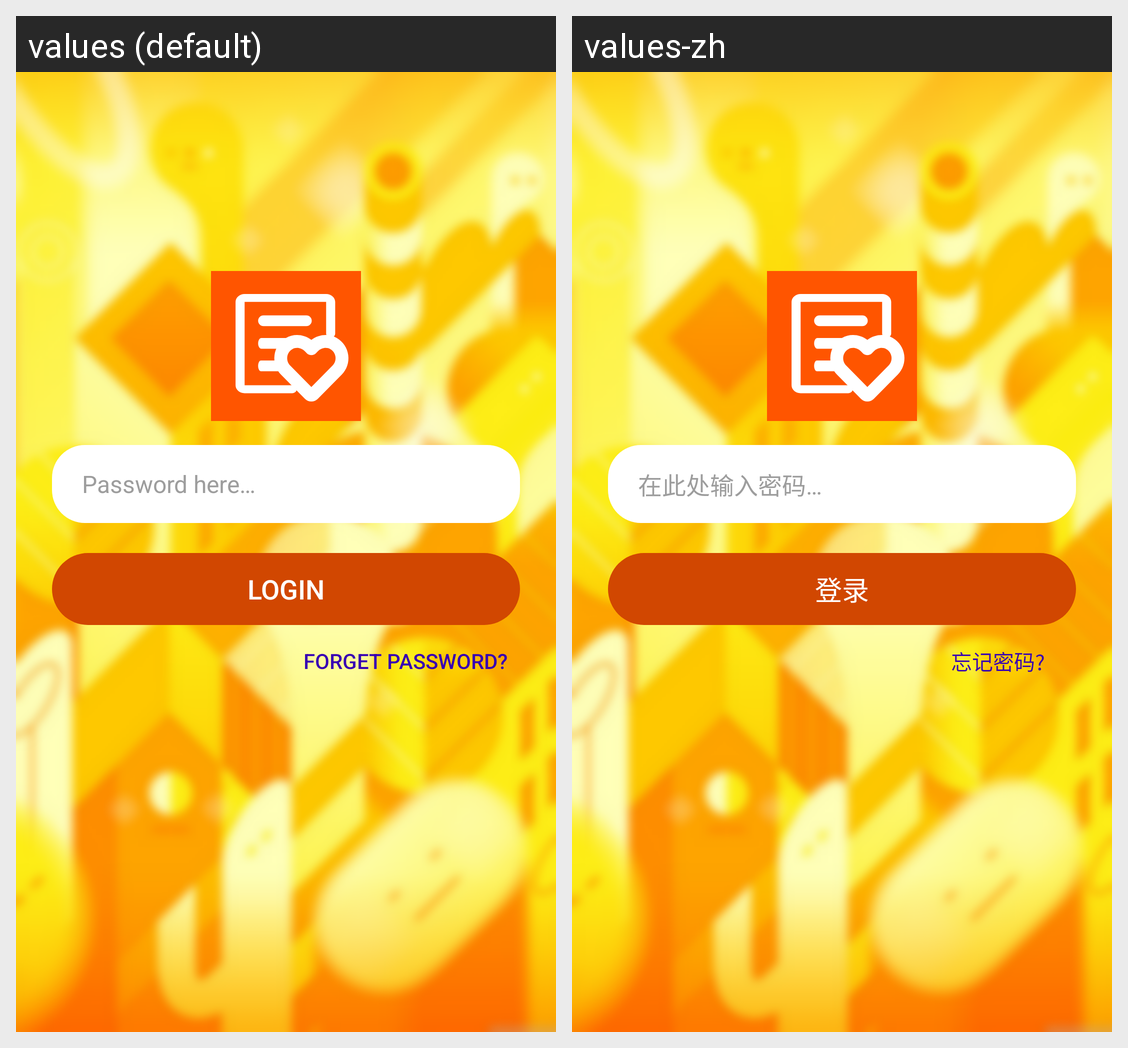

This grid shows one Android layout under two languages. Give, for every string resource on the screen, its name, the default text and each shown locale's text.
Android screen res/layout/activity_main_login.xml rendered under 2 locales, left to right: values (default), values-zh. Device: Nexus 5 (rendered at 1080×1920; each locale shown at half size, 540×960, under a caption strip naming it); theme AppTheme.
Strings drawn on this screen, with the default value and each locale's value (text and hints the layout hard-codes, and strings that could not be matched under every locale, appear in the picture but are not listed):

hint_password
  values: Password here…
  values-zh: 在此处输入密码…

login
  values: login
  values-zh: 登录

purge_database
  values: forget password?
  values-zh: 忘记密码?
